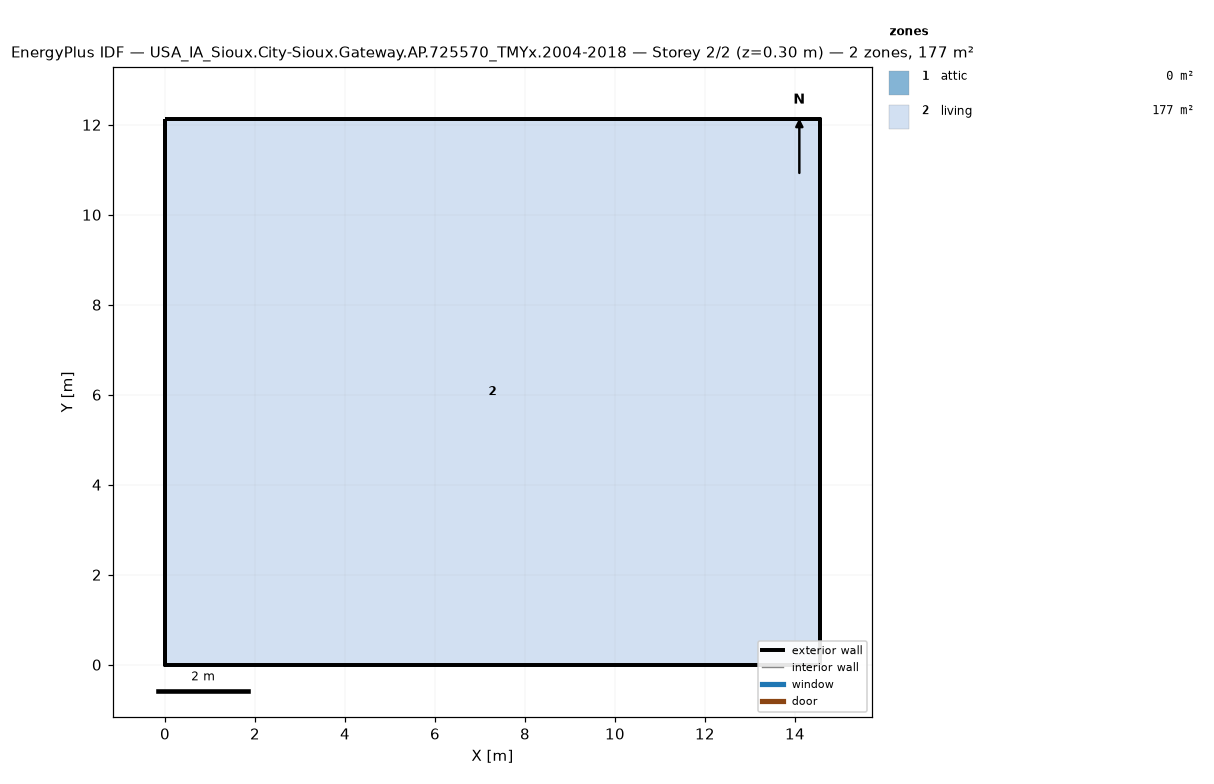
=== STOREY PLAN SPEC (per zone: floor XY polygon, exterior-wall plan segments, windows/doors) ===
zone 1: attic  (0.0 m²)
  exterior wall: (14.55, 0.00) – (14.55, 12.13) – (14.55, 6.06)  [18.2 m]
  exterior wall: (0.00, 12.13) – (0.00, 0.00) – (0.00, 6.06)  [18.2 m]
zone 2: living  (176.5 m²)
  floor: (0.00, 0.00) (0.00, 12.13) (14.55, 12.13) (14.55, 0.00)
  exterior wall: (0.00, 0.00) – (14.55, 0.00)  [14.6 m]
  exterior wall: (14.55, 0.00) – (14.55, 12.13)  [12.1 m]
  exterior wall: (14.55, 12.13) – (0.00, 12.13)  [14.6 m]
  exterior wall: (0.00, 12.13) – (0.00, 0.00)  [12.1 m]

=== DERIVED (storey summary) ===
Building: USA_IA_Sioux.City-Sioux.Gateway.AP.725570_TMYx.2004-2018
Storey: 2 of 2  (floor level z = 0.30 m)
Storey gross floor area: 176.5 m²
Zones on this storey: 2
  - attic: floor 0.0 m²; exterior wall 36.4 m (24.5 m²); WWR 0.0%
  - living: floor 176.5 m²; exterior wall 53.4 m (146.4 m²); WWR 0.0%
Zone adjacency: (none detected)